The GitHub repository upputurisrilaxmi-ui/Project_ML contains a labelled image folder "cnn_dataset" with 2 categories: crop, weed. Examples follow, each with its label.

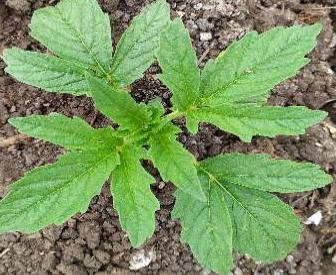
Label: crop

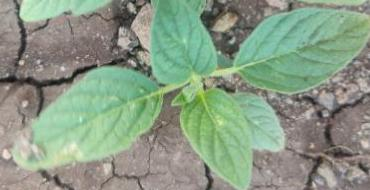
Label: crop

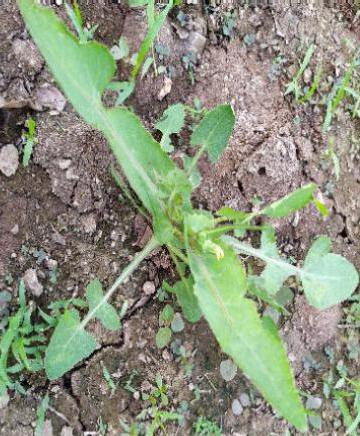
Label: weed

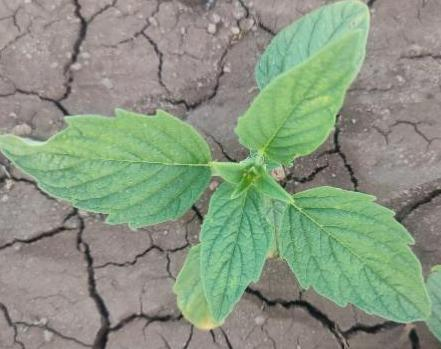
Label: crop

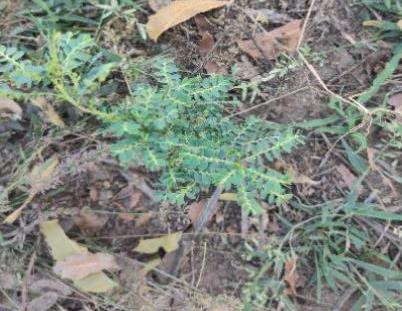
Label: weed

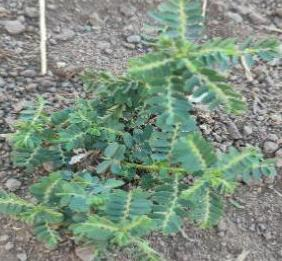
Label: weed
